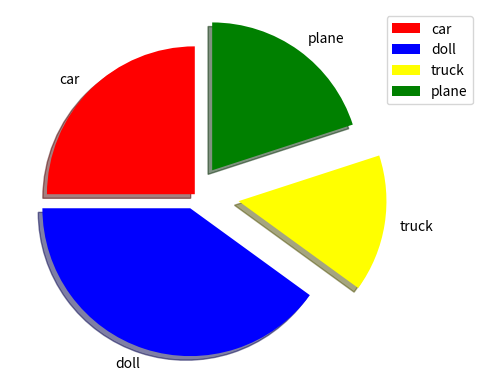

Write the Python code that produced this figure.
import matplotlib.pyplot as plt
from matplotlib.transforms import Bbox
import numpy as np

a = np.array([10, 20, 30, 40, 50])
b = np.array([0, 5, 25, 15, 30])

# # 1 - grid
# plt.grid(color="red", linewidth=1, linestyle="--")
# plt.plot(a,b)

# # 2 - selecting axis
# plt.grid(axis="y",color="red", linewidth=1, linestyle="--")
# plt.plot(a,b)

# 3 - picking different colors
# colors=["red", "blue", "orange", "green", "black"]
# plt.scatter(a,b, c=colors)

# 4 - using rainbow colors
# color_positions=np.array([2,5,7,3,9])
# plt.scatter(a,b,cmap="rainbow", c=color_positions)
# plt.colorbar()
# plt.grid()

# 5 - bar chart
# toys = ["car", "doll", "truck", "plane"]
# stock=[5,8,3,4]
# colors=["red", "blue", "yellow", "green"]
# # vertical
# plt.bar(toys, stock, color=colors, width=0.5)
# # horizontal
# plt.barh(toys, stock, color=colors)
# plt.title("stock of toys")
# plt.xlabel("toys")
# plt.ylabel("stock")

# 6 - pie chart
# toys = ["car", "doll", "truck", "plane"]
# stock=[5,8,3,4]
# colors=["red", "blue", "yellow", "green"]
# plt.pie(stock, labels=toys, startangle=90, colors=colors, shadow=True)

# 7 - sectioning out the pie chart and adding a legend
toys = ["car", "doll", "truck", "plane"]
stock = [5, 8, 3, 4]
colors = ["red", "blue", "yellow", "green"]
section_out = [0, 0.1, 0.3, 0.2]
plt.pie(
    stock, labels=toys, startangle=90, colors=colors, shadow=True, explode=section_out
)
plt.legend(loc="upper left", bbox_to_anchor=(1,1))



plt.show()
